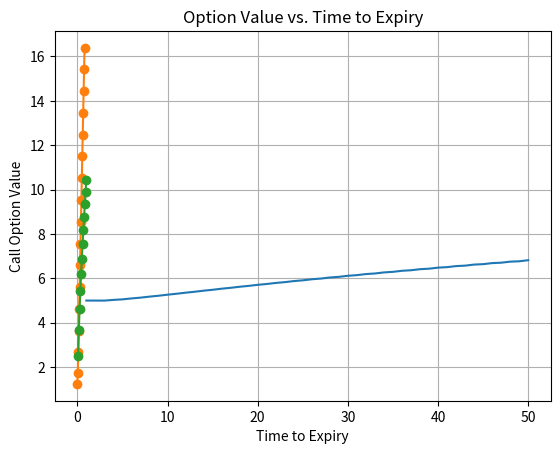

The script that saved this image:
import numpy as np
import matplotlib.pyplot as plt
from scipy.stats import norm

# Define parameters
S = 100  # spot price
K = 95   # strike price
T_minus_t = 3 / 12  # time to expiry in years
r = 0.05  # risk-free interest rate
sigma = 0.2  # volatility
NTS = range(1, 51)  # number of time steps

# Define delta t
delta_t = T_minus_t / max(NTS)

# Calculate u, v, and p using the given parameterization
u = 1 + sigma * np.sqrt(delta_t)
v = 1 - sigma * np.sqrt(delta_t)
p = 0.5

# Define function to calculate option value using the binomial model
def binomial_option_value(S, K, u, v, p, r, delta_t, NTS):
    option_values = []
    for N in NTS:
        # Initialize arrays for stock prices and option values
        stock_prices = np.zeros(N + 1)
        option_prices = np.zeros(N + 1)

        # Calculate stock prices at each node
        for i in range(N + 1):
            stock_prices[i] = S * (u ** (N - i)) * (v ** i)

        # Calculate option values at expiry
        for i in range(N + 1):
            option_prices[i] = max(0, stock_prices[i] - K)

        # Backward induction to calculate option values at previous time steps
        for j in range(N - 1, -1, -1):
            for i in range(j + 1):
                option_prices[i] = np.exp(-r * delta_t) * (p * option_prices[i] + (1 - p) * option_prices[i + 1])

        option_values.append(option_prices[0])

    return option_values

# Calculate option values using the binomial model
option_values = binomial_option_value(S, K, u, v, p, r, delta_t, NTS)

# Plot option values vs. number of time steps
plt.plot(NTS, option_values)
plt.xlabel('Number of Time Steps')
plt.ylabel('Option Value')
plt.title('Option Value vs. Number of Time Steps')
plt.grid(True)
plt.show()

S = 100                             # current stock price (spot price)
K = 100                             # exercise price (strike price)
T = 3/12                            # expiry time in years
r = 0.05                            # annualized risk-free interest rate 

sigma = np.arange(0.0,0.85,0.05)    # volatility of stock

PV_K = K * np.exp(-r*T);

C = []

for value in sigma:
    d1 = (np.log(S/K) + (r + (value**2/2))*T)/(value*np.sqrt(T))
    d2 = d1 - value * np.sqrt(T)
    C.append(norm.cdf(d1)*S - norm.cdf(d2)*PV_K)


plt.plot(sigma,C,'o-')
plt.xlabel('Volatility')
plt.ylabel('Call Option Value')
plt.title('Option Value vs. Volatility')
plt.show()

S = 100                             # current stock price (spot price)
K = 100                             # exercise price (strike price)
sigma = 0.2                         # volatility of stock
r = 0.05                            # annualized risk-free interest rate 

T = np.arange(1,13,1)/12               # expiry time in years

C = []


for value in T:
    PV_K = K * np.exp(-r*value);
    d1 = (np.log(S/K) + (r + (sigma**2/2))*value)/(sigma*np.sqrt(value))
    d2 = d1 - sigma * np.sqrt(value)
    C.append(norm.cdf(d1)*S - norm.cdf(d2)*PV_K)


plt.plot(T,C,'o-')
plt.xlabel('Time to Expiry')
plt.ylabel('Call Option Value')
plt.title('Option Value vs. Time to Expiry')
plt.show()